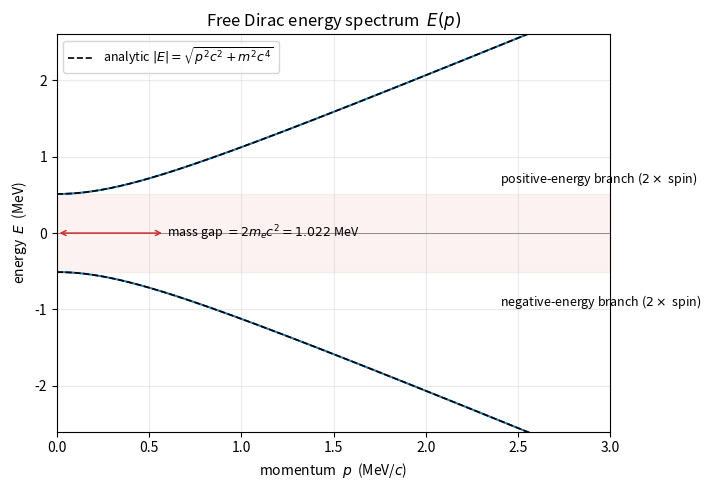

Python code for this plot: (Note: this script raises an exception after producing the figure.)
# 篇名：狄拉克方程（Dirac Equation）系统量子力学笔记 第 38 篇
# 公式编号：对应正文 (15) 自由狄拉克能谱 E = +/- sqrt(p^2 c^2 + m^2 c^4)
# 依赖：numpy, matplotlib（numpy 2.x；不使用 scipy / numpy.trapz）
# 产物：figures/狄拉克方程_能谱.svg

import matplotlib
matplotlib.use('Agg')
import numpy as np
import matplotlib.pyplot as plt

# ---- 常数（CODATA 2018，见参考文献 24hk）----
MEV = 0.51099895000          # 电子静能 m_e c^2，单位 MeV
# 自然单位下取 c=1；动量 p 以 MeV/c 输入，则 p*c 数值上等于 p (MeV)

# ---- Dirac（标准）表象下的 alpha_z 与 beta（4x4，无量纲）----
_sz = np.array([[1.0, 0.0], [0.0, -1.0]], dtype=complex)
_I2 = np.eye(2, dtype=complex)
_zero = np.zeros((2, 2), dtype=complex)
alpha_z = np.block([[_zero, _sz], [_sz, _zero]])   # α_z = [[0,σ_z],[σ_z,0]]
beta = np.block([[_I2, _zero], [_zero, -_I2]])      # β   = diag(I,-I)

def H_free(p):
    """自由狄拉克哈密顿量 H = c α_z p + β m c^2，p 单位 MeV/c，返回能量单位 MeV。"""
    return p * alpha_z + MEV * beta

# ---- 数值对角化验证：自由粒子 4 个解 ----
eig0 = np.linalg.eigh(H_free(0.0))[0]   # p=0：±m c^2，各 2 重
eig1 = np.linalg.eigh(H_free(1.0))[0]   # p=1 MeV/c
print("p = 0 MeV/c 本征值 (MeV):", np.round(eig0, 6))
print("p = 1 MeV/c 本征值 (MeV):", np.round(eig1, 6))
print("解析 E = sqrt(p^2 + m^2) 在 p=1:", np.sqrt(1.0**2 + MEV**2))

# ---- 扫描动量，绘制能谱四支 ----
p = np.linspace(0.0, 3.0, 400)
E_num = np.array([np.linalg.eigh(H_free(pp))[0] for pp in p])   # shape (N,4)
E_analytic = np.sqrt(p**2 + MEV**2)     # 正能支大小（两支简并）
mass_gap = 2.0 * MEV                    # 正负能支间距 = 2 m c^2

fig, ax = plt.subplots(figsize=(7.2, 5.0))
# 数值四支
for k in range(4):
    ax.plot(p, E_num[:, k], color='tab:blue', lw=1.3, alpha=0.85)
# 解析：正负能包络 + 简并标注
ax.plot(p, E_analytic, 'k--', lw=1.2, label=r'analytic $|E|=\sqrt{p^2c^2+m^2c^4}$')
ax.plot(p, -E_analytic, 'k--', lw=1.2)
ax.axhline(0.0, color='grey', lw=0.6)
ax.axhspan(-mass_gap/2, mass_gap/2, color='tab:red', alpha=0.06)
ax.set_xlabel('momentum  $p$  (MeV/$c$)')
ax.set_ylabel('energy  $E$  (MeV)')
ax.set_title('Free Dirac energy spectrum  $E(p)$')
ax.text(2.4, MEV + 0.15, r'positive-energy branch ($2\times$ spin)', fontsize=9)
ax.text(2.4, -MEV - 0.45, r'negative-energy branch ($2\times$ spin)', fontsize=9)
ax.annotate(r'mass gap $=2m_ec^2=1.022$ MeV',
            xy=(0.0, 0.0), xytext=(0.6, 0.0),
            fontsize=9, ha='left', va='center',
            arrowprops=dict(arrowstyle='<->', color='tab:red'))
ax.set_xlim(0, 3.0)
ax.set_ylim(-2.6, 2.6)
ax.legend(loc='upper left', fontsize=9)
ax.grid(True, alpha=0.25)
fig.tight_layout()
fig.savefig('/Users/soli/.workbuddy/skills/机械姬Soli/WORKS/量子力学正式版/figures/狄拉克方程_能谱.svg', format='svg')
print("saved: figures/狄拉克方程_能谱.svg")
